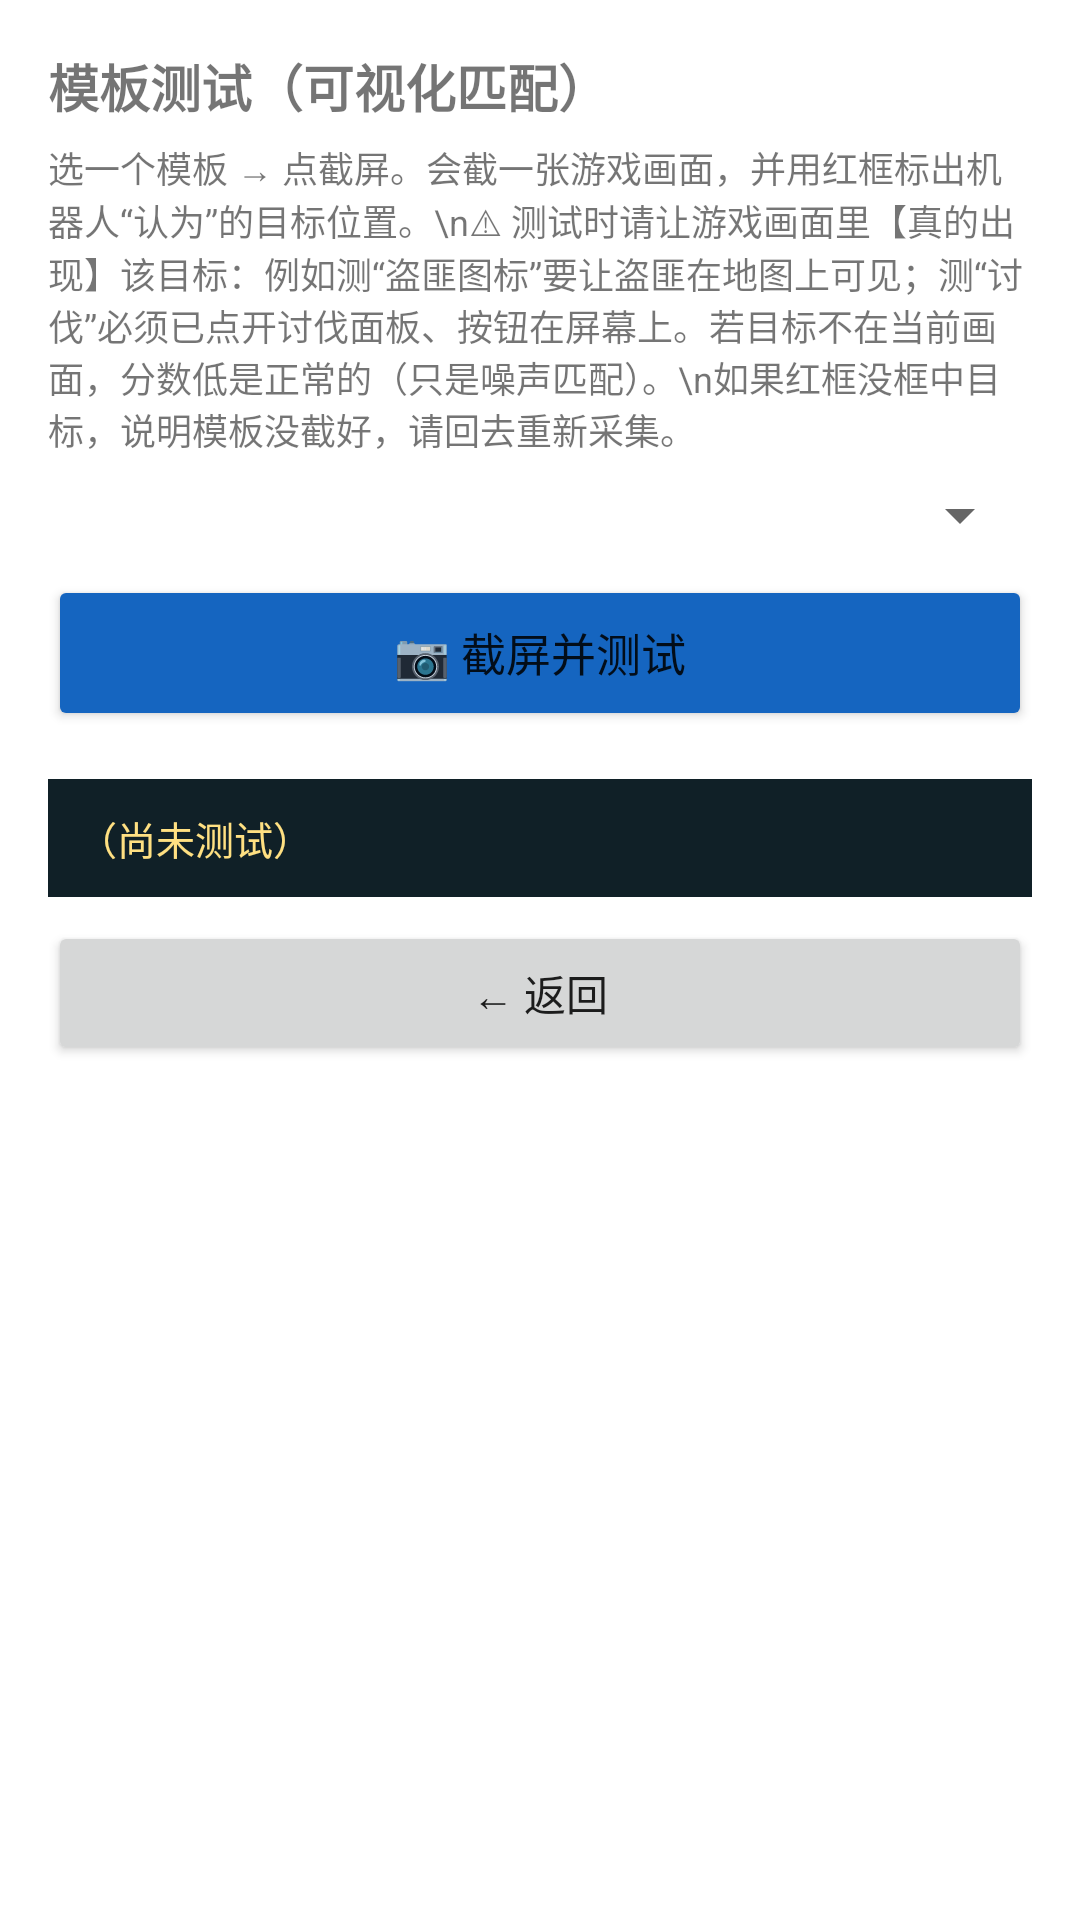

Write the Android layout XML for this screen, with the resource values it uses.
<!-- AndroidManifest.xml: application theme Theme.DaQinHelper -->
<!-- res/layout/template_test.xml -->
<?xml version="1.0" encoding="utf-8"?>
<ScrollView xmlns:android="http://schemas.android.com/apk/res/android"
    android:layout_width="match_parent"
    android:layout_height="match_parent">

    <LinearLayout
        android:orientation="vertical"
        android:padding="16dp"
        android:layout_width="match_parent"
        android:layout_height="wrap_content">

        <TextView
            android:layout_width="match_parent"
            android:layout_height="wrap_content"
            android:text="模板测试（可视化匹配）"
            android:textStyle="bold"
            android:textSize="17sp"
            android:layout_marginBottom="6dp" />

        <TextView
            android:layout_width="match_parent"
            android:layout_height="wrap_content"
            android:text="选一个模板 → 点截屏。会截一张游戏画面，并用红框标出机器人“认为”的目标位置。\n⚠ 测试时请让游戏画面里【真的出现】该目标：例如测“盗匪图标”要让盗匪在地图上可见；测“讨伐”必须已点开讨伐面板、按钮在屏幕上。若目标不在当前画面，分数低是正常的（只是噪声匹配）。\n如果红框没框中目标，说明模板没截好，请回去重新采集。"
            android:textSize="12sp"
            android:layout_marginBottom="8dp" />

        <Spinner
            android:id="@+id/spinner_test_tpl"
            android:layout_width="match_parent"
            android:layout_height="wrap_content"
            android:layout_marginBottom="8dp" />

        <Button
            android:id="@+id/btn_test_shoot"
            android:layout_width="match_parent"
            android:layout_height="52dp"
            android:text="📷 截屏并测试"
            android:textSize="15sp"
            android:backgroundTint="#1565C0"
            android:layout_marginBottom="8dp" />

        <ImageView
            android:id="@+id/img_test"
            android:layout_width="match_parent"
            android:layout_height="0dp"
            android:layout_weight="1"
            android:adjustViewBounds="true"
            android:scaleType="fitCenter"
            android:background="#000000"
            android:layout_marginBottom="8dp" />

        <TextView
            android:id="@+id/text_test_result"
            android:layout_width="match_parent"
            android:layout_height="wrap_content"
            android:text="（尚未测试）"
            android:textSize="13sp"
            android:textColor="#FFE082"
            android:background="#102027"
            android:padding="10dp"
            android:layout_marginBottom="8dp" />

        <Button
            android:id="@+id/btn_test_back"
            android:layout_width="match_parent"
            android:layout_height="48dp"
            android:text="← 返回"
            android:layout_marginBottom="12dp" />

    </LinearLayout>
</ScrollView>
<!-- resources referenced by this layout -->
<resources>
  <style name="Theme.DaQinHelper" parent="Theme.MaterialComponents.DayNight.NoActionBar">
          <item name="colorPrimary">@color/primary</item>
          <item name="colorPrimaryDark">@color/primary_dark</item>
          <item name="android:statusBarColor">@color/primary_dark</item>
      </style>
  <color name="primary">#2E7D32</color>
  <color name="primary_dark">#1B5E20</color>
</resources>
